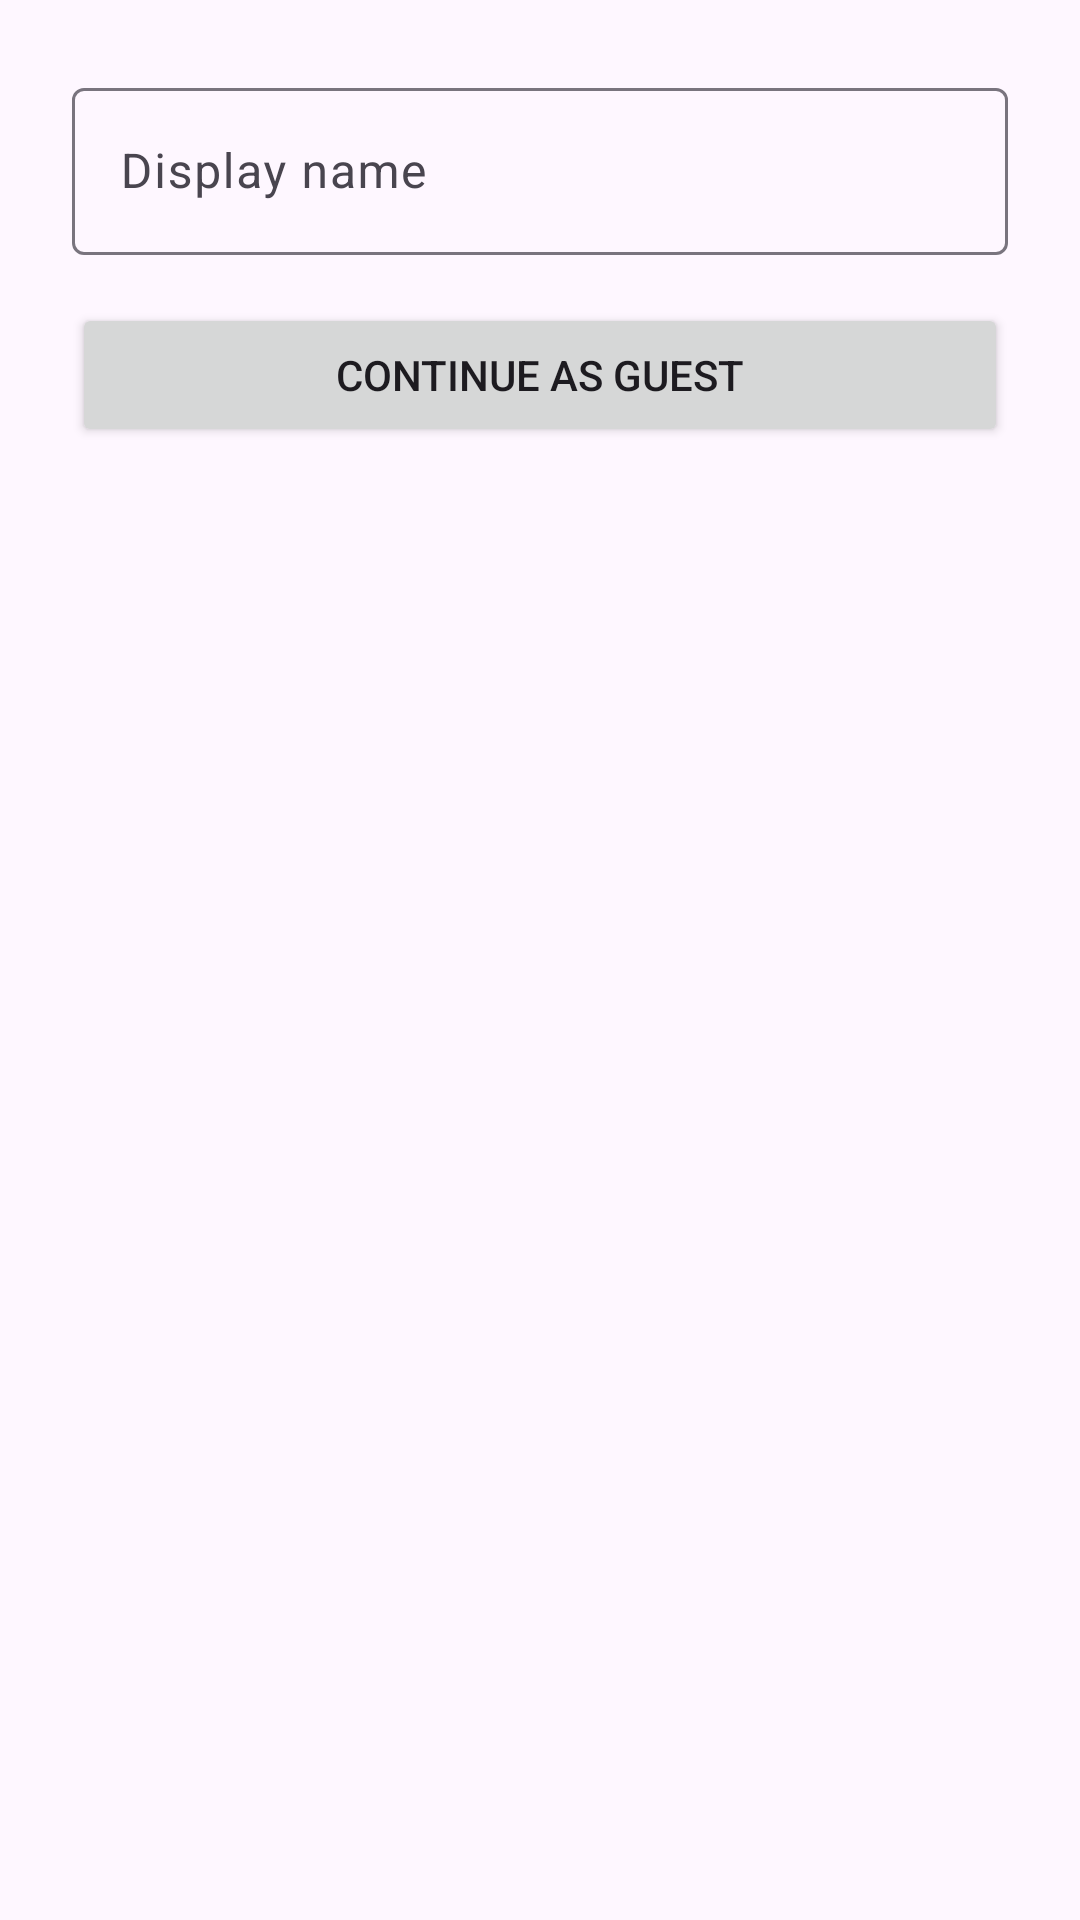

Write the Android layout XML for this screen, with the resource values it uses.
<!-- AndroidManifest.xml: application theme Theme.WebRTCApp -->
<!-- res/layout/activity_onboarding.xml -->
<LinearLayout xmlns:android="http://schemas.android.com/apk/res/android"
    xmlns:app="http://schemas.android.com/apk/res-auto"
    android:orientation="vertical"
    android:padding="24dp"
    android:layout_width="match_parent"
    android:layout_height="match_parent">

    <com.google.android.material.textfield.TextInputLayout
        android:id="@+id/nameLayout"
        android:layout_width="match_parent"
        android:layout_height="wrap_content"
        android:hint="Display name"
        app:endIconMode="clear_text">

        <com.google.android.material.textfield.TextInputEditText
            android:id="@+id/nameInput"
            android:layout_width="match_parent"
            android:layout_height="wrap_content"
            android:imeOptions="actionDone"/>
    </com.google.android.material.textfield.TextInputLayout>

    <Button
        android:id="@+id/btnContinue"
        android:layout_width="match_parent"
        android:layout_height="wrap_content"
        android:text="Continue as guest"
        android:layout_marginTop="16dp"/>

    <TextView
        android:id="@+id/statusText"
        android:layout_width="match_parent"
        android:layout_height="wrap_content"
        android:text=""
        android:layout_marginTop="8dp"/>
</LinearLayout>
<!-- resources referenced by this layout -->
<resources>
  <style name="Theme.WebRTCApp" parent="Theme.Material3.DayNight.NoActionBar">
          
          <item name="colorPrimary">@color/purple_500</item>
          <item name="colorPrimaryVariant">@color/purple_700</item>
          <item name="colorOnPrimary">@color/white</item>
          
          <item name="colorSecondary">@color/teal_200</item>
          <item name="colorSecondaryVariant">@color/teal_700</item>
          <item name="colorOnSecondary">@color/black</item>
          
          <item name="android:statusBarColor">?attr/colorPrimaryVariant</item>
          
      </style>
  <color name="purple_500">#FF6200EE</color>
  <color name="purple_700">#FF3700B3</color>
  <color name="white">#FFFFFFFF</color>
  <color name="teal_200">#FF03DAC5</color>
  <color name="teal_700">#FF018786</color>
  <color name="black">#FF000000</color>
</resources>
